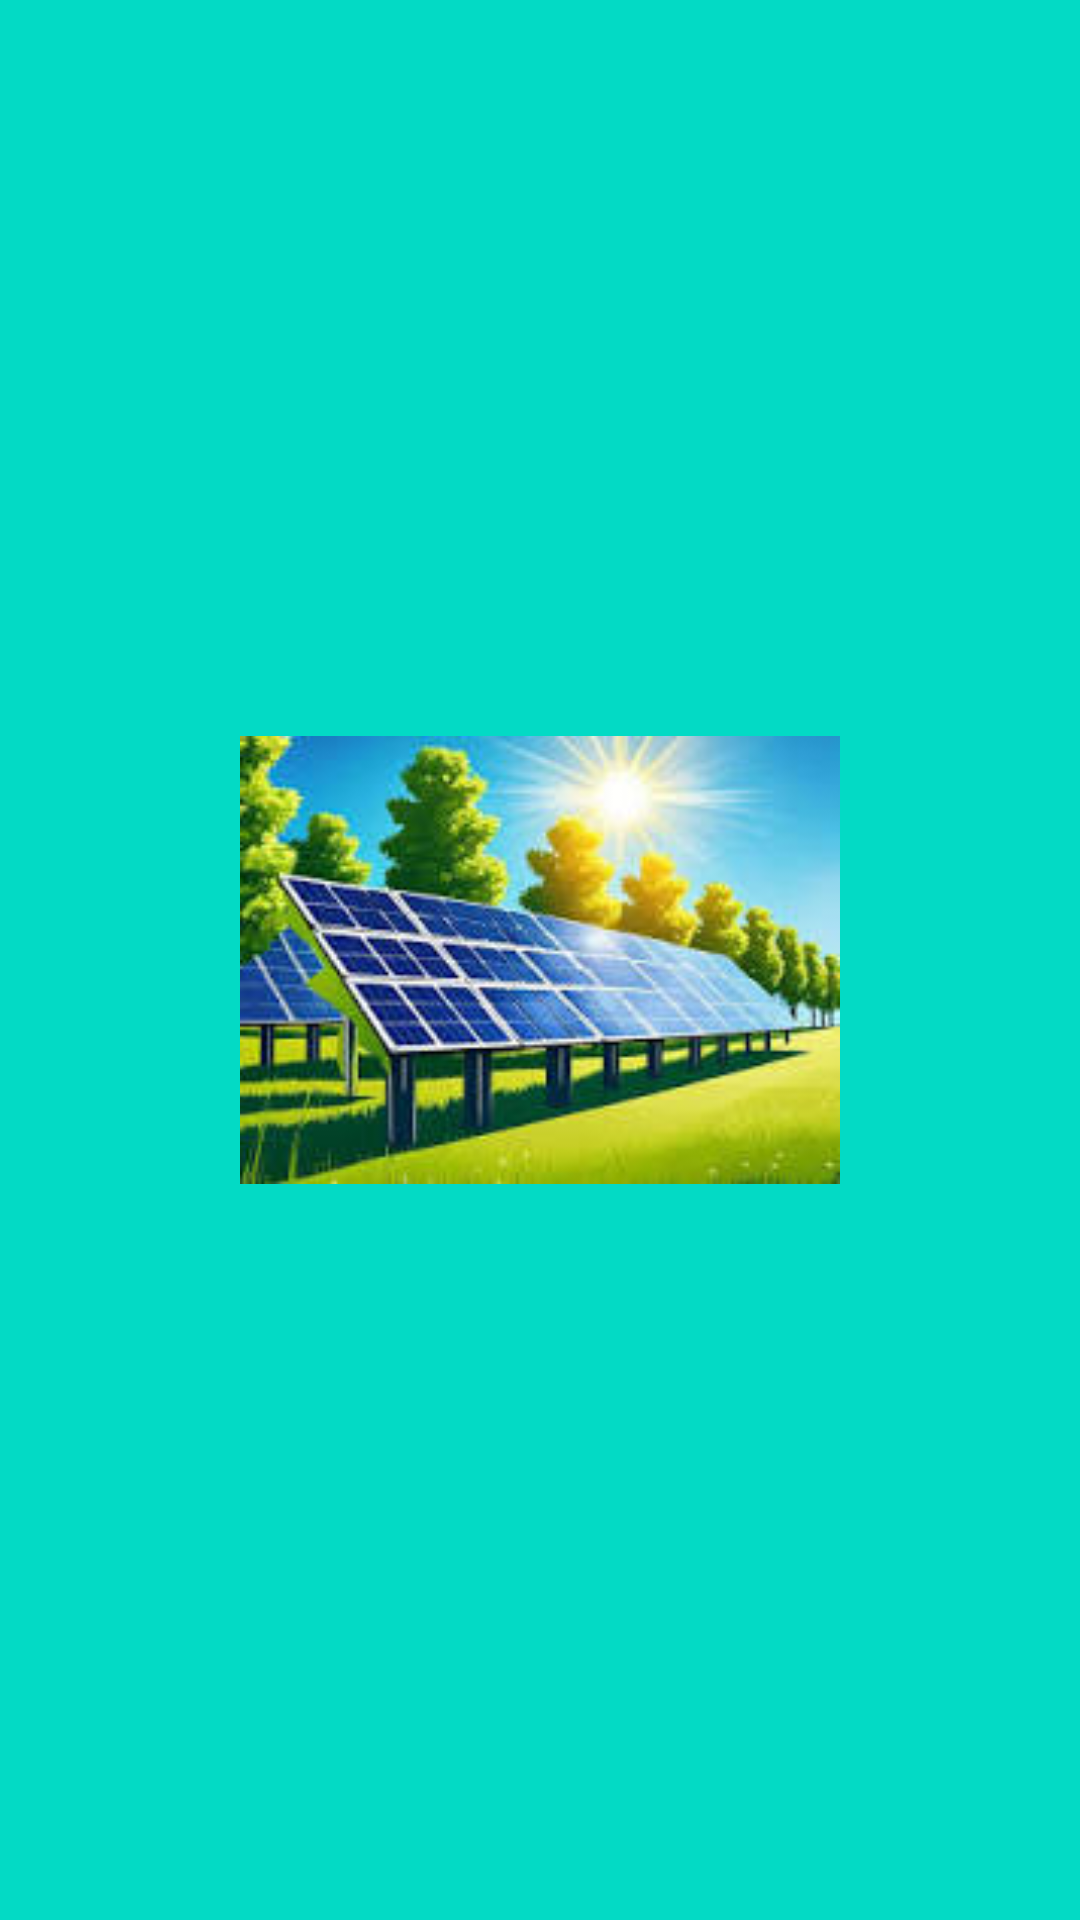

Write the Android layout XML for this screen, with the resource values it uses.
<!-- AndroidManifest.xml: activity theme Theme.SolarPowerStation.Splash -->
<!-- res/layout/activity_splash.xml -->
<?xml version="1.0" encoding="utf-8"?>
<FrameLayout xmlns:android="http://schemas.android.com/apk/res/android"
    xmlns:tools="http://schemas.android.com/tools"
    android:layout_width="match_parent"
    android:layout_height="match_parent"
    android:background="@color/teal_200"
    tools:context=".SplashActivity">

    <LinearLayout
        android:layout_width="match_parent"
        android:layout_height="match_parent"
        android:orientation="vertical"
        android:gravity="center"
        android:background="@color/teal_200">

        <ImageView
            android:id="@+id/splashLogo"
            android:layout_width="200dp"
            android:layout_height="200dp"
            android:src="@drawable/logo" />
    </LinearLayout>
</FrameLayout>
<!-- resources referenced by this layout -->
<resources>
  <color name="teal_200">#FF03DAC5</color>
  <!-- drawable logo: png bitmap (drawable, 79868 bytes) -->
  <style name="Theme.SolarPowerStation.Splash" parent="Theme.Material3.Light.NoActionBar" />
</resources>
